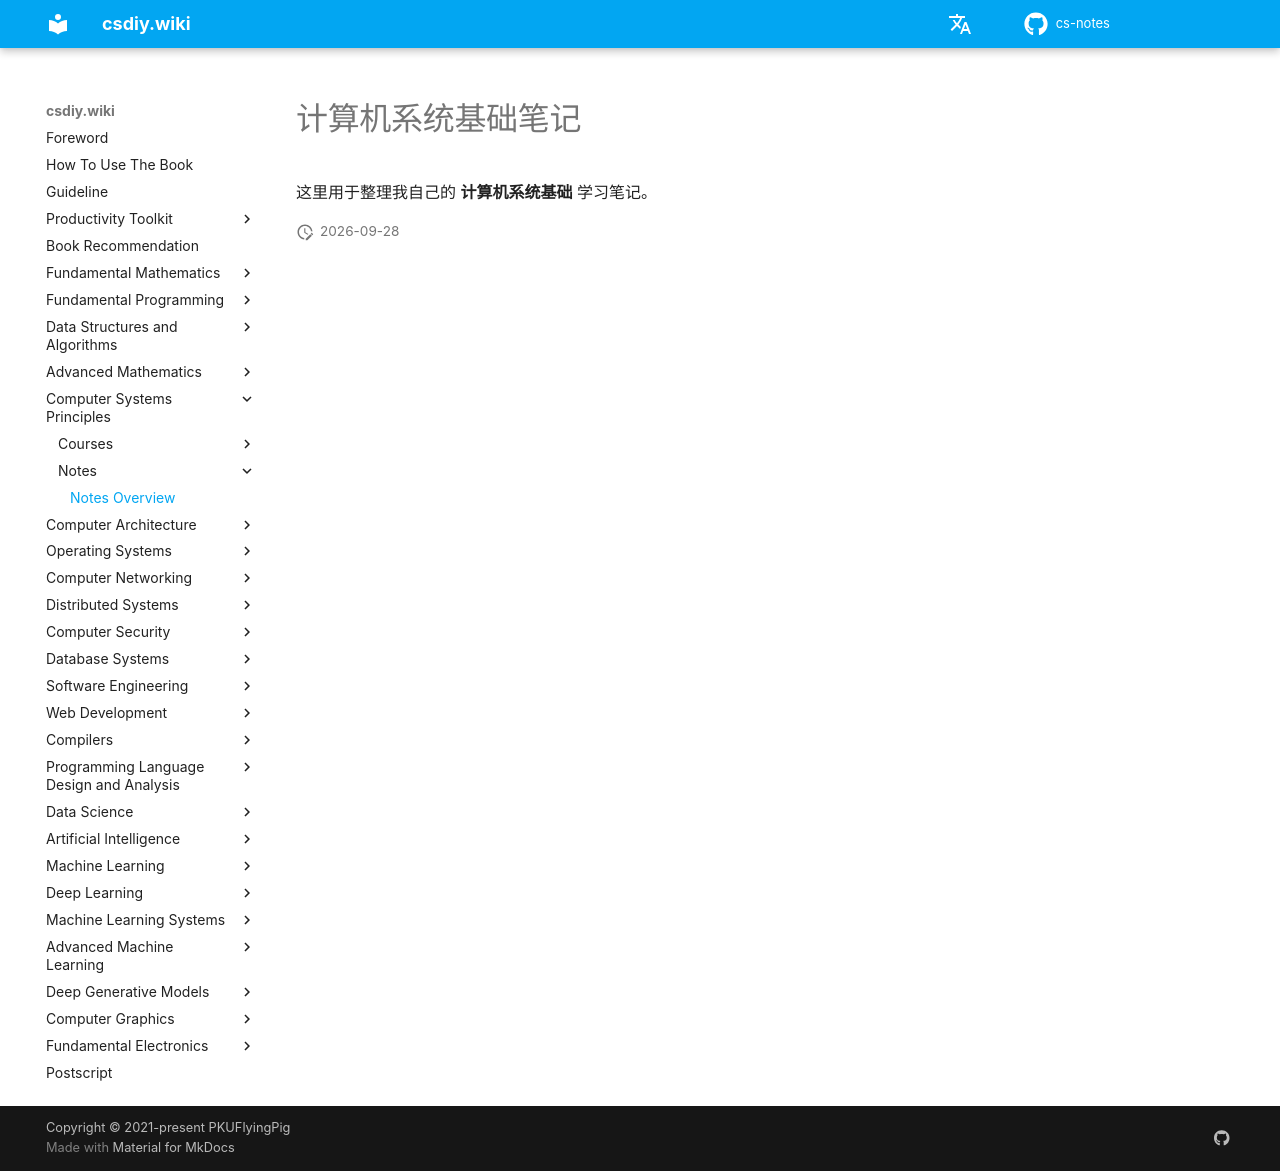

repository: mop74720-commits/cs-notes · page: en/计算机系统基础/笔记/index.html · generator: mkdocs

# 计算机系统基础笔记

这里用于整理我自己的 **计算机系统基础** 学习笔记。
